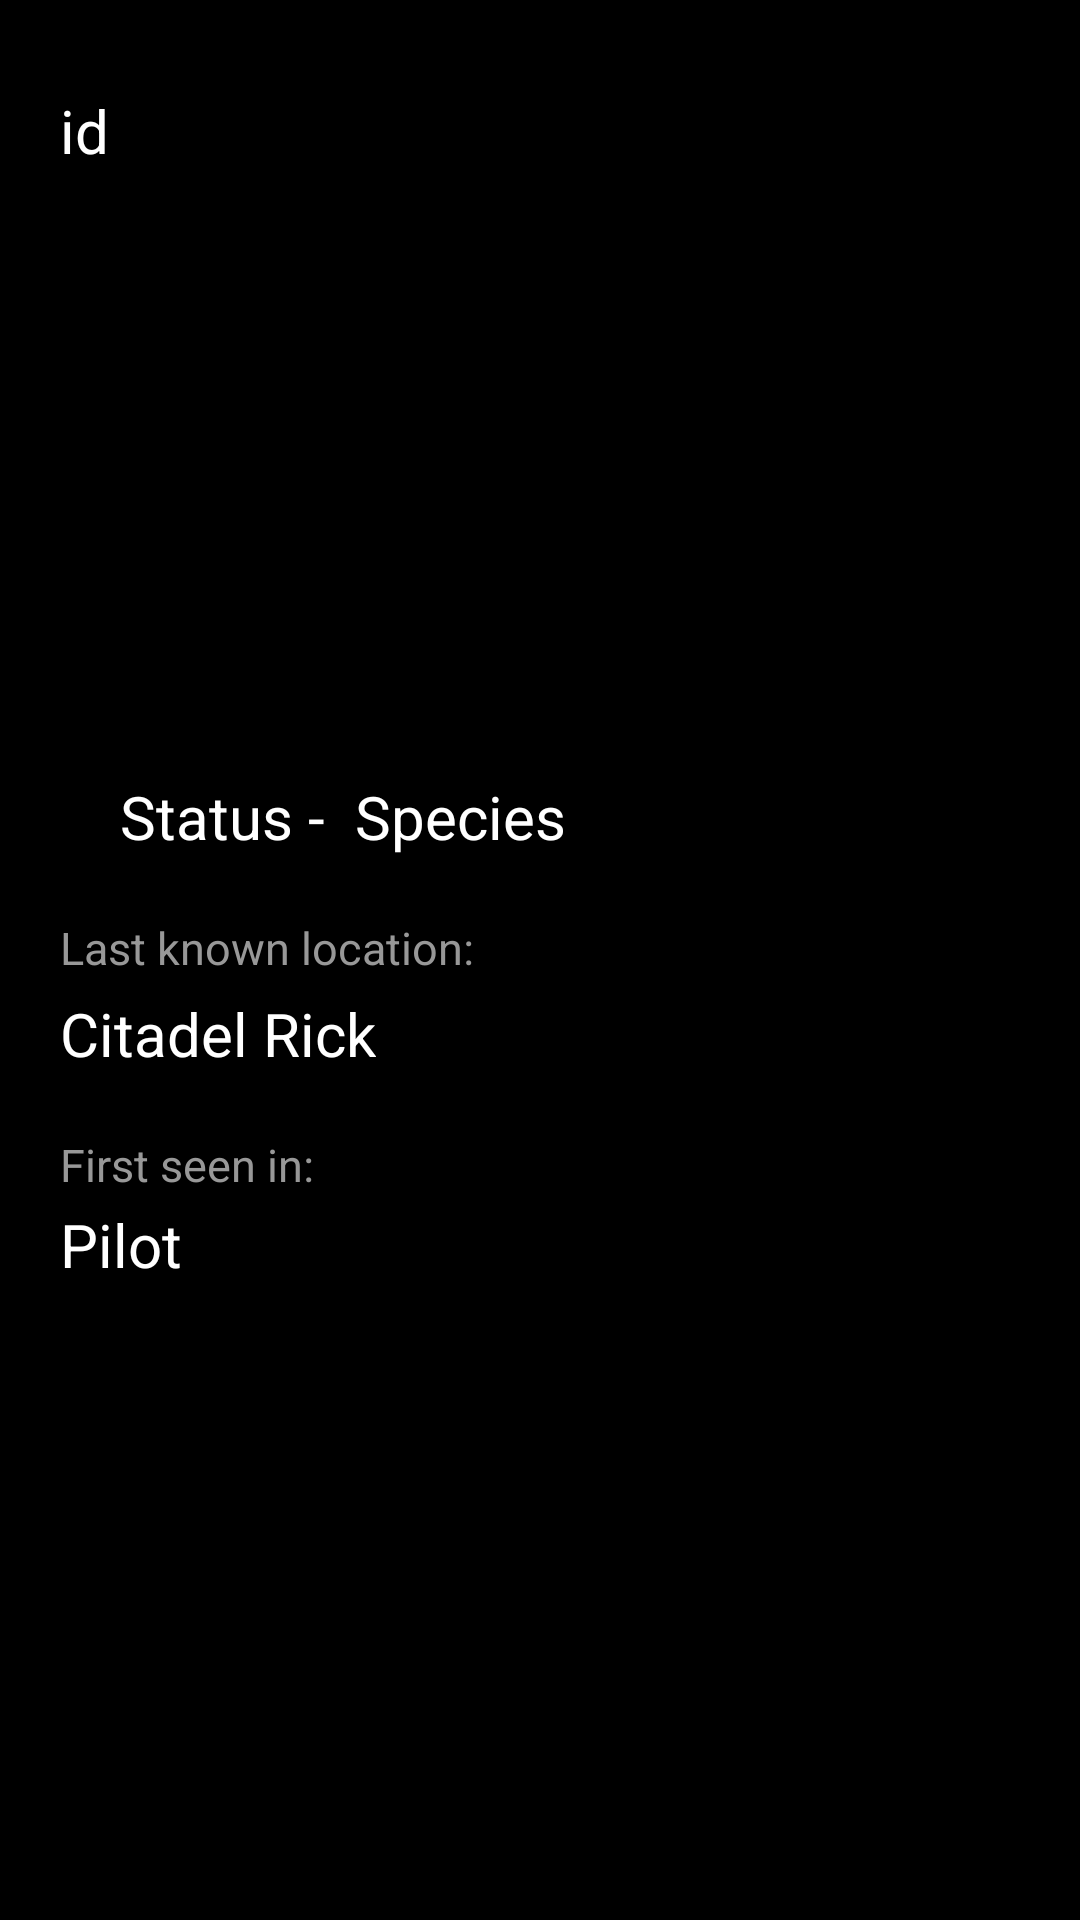

Write the Android layout XML for this screen, with the resource values it uses.
<!-- AndroidManifest.xml: application theme Theme.KotlinPro -->
<!-- res/layout/fragment_character_detail.xml -->
<?xml version="1.0" encoding="utf-8"?>
<androidx.constraintlayout.widget.ConstraintLayout xmlns:android="http://schemas.android.com/apk/res/android"
    xmlns:tools="http://schemas.android.com/tools"
    android:background="@color/black"
    android:layout_width="match_parent"
    android:layout_height="match_parent"
    xmlns:app="http://schemas.android.com/apk/res-auto"
    tools:context=".ui.fragment.character.detail.CharacterDetailFragment">

    <ProgressBar
        android:id="@+id/loader_character_detail"
        app:layout_constraintTop_toTopOf="parent"
        app:layout_constraintRight_toRightOf="parent"
        app:layout_constraintLeft_toLeftOf="parent"
        app:layout_constraintBottom_toBottomOf="parent"
        android:visibility="gone"
        android:layout_width="wrap_content"
        android:layout_height="wrap_content"/>

    <TextView
        android:id="@+id/item_character_id"
        android:text="id"
        android:textColor="@color/white"
        android:textSize="20dp"
        app:layout_constraintTop_toTopOf="parent"
        android:layout_marginTop="30dp"
        app:layout_constraintLeft_toLeftOf="parent"
        android:layout_marginLeft="20dp"
        android:layout_width="wrap_content"
        android:layout_height="wrap_content"/>

    <ImageView
        android:id="@+id/item_character_detail_iv"
        app:layout_constraintTop_toTopOf="parent"
        android:layout_marginTop="30dp"
        app:layout_constraintRight_toRightOf="parent"
        app:layout_constraintLeft_toLeftOf="parent"
        tools:src="@tools:sample/avatars"
        android:layout_width="160dp"
        android:layout_height="160dp"/>

    <TextView
        android:id="@+id/item_character_detail_name"
        tools:text="@tools:sample/full_names"
        android:textColor="@color/white"
        android:textSize="25dp"
        android:textStyle="bold"
        app:layout_constraintTop_toBottomOf="@id/item_character_detail_iv"
        android:layout_marginTop="20dp"
        app:layout_constraintLeft_toLeftOf="parent"
        android:layout_marginLeft="20dp"
        android:layout_width="wrap_content"
        android:layout_height="wrap_content"/>

    <TextView
        android:id="@+id/item_character_detail_statusDead"
        android:background="@drawable/dead"
        app:layout_constraintTop_toBottomOf="@id/item_character_detail_name"
        android:layout_marginTop="20dp"
        app:layout_constraintLeft_toLeftOf="parent"
        android:layout_marginLeft="20dp"
        android:layout_width="15dp"
        android:layout_height="15dp"/>

    <TextView
        android:id="@+id/item_character_detail_status"
        android:text="Status -"
        android:textColor="@color/white"
        android:textSize="20dp"
        app:layout_constraintTop_toBottomOf="@id/item_character_detail_name"
        android:layout_marginTop="15dp"
        app:layout_constraintLeft_toRightOf="@id/item_character_detail_statusDead"
        android:layout_marginLeft="5dp"
        android:layout_width="wrap_content"
        android:layout_height="wrap_content"/>

    <TextView
        android:id="@+id/item_character_detail_species"
        android:text="Species"
        android:textColor="@color/white"
        android:textSize="20dp"
        app:layout_constraintTop_toBottomOf="@id/item_character_detail_name"
        android:layout_marginTop="15dp"
        app:layout_constraintLeft_toRightOf="@id/item_character_detail_status"
        android:layout_marginLeft="10dp"
        android:layout_width="wrap_content"
        android:layout_height="wrap_content"/>

    <TextView
        android:id="@+id/item_character_detail_typeText"
        android:text="Last known location:"
        android:textColor="#989898"
        android:textSize="15dp"
        app:layout_constraintTop_toBottomOf="@id/item_character_detail_status"
        android:layout_marginTop="20dp"
        app:layout_constraintLeft_toLeftOf="parent"
        android:layout_marginLeft="20dp"
        android:layout_width="wrap_content"
        android:layout_height="wrap_content"/>

    <TextView
        android:id="@+id/item_character_detail_type"
        android:text="Citadel Rick"
        android:textColor="@color/white"
        android:textSize="20dp"
        app:layout_constraintTop_toBottomOf="@id/item_character_detail_typeText"
        android:layout_marginTop="5dp"
        app:layout_constraintLeft_toLeftOf="parent"
        android:layout_marginLeft="20dp"
        android:layout_width="wrap_content"
        android:layout_height="wrap_content"/>

    <TextView
        android:id="@+id/item_character_detail_genderText"
        android:text="First seen in:"
        android:textColor="#989898"
        android:textSize="15dp"
        app:layout_constraintTop_toBottomOf="@id/item_character_detail_type"
        android:layout_marginTop="20dp"
        app:layout_constraintLeft_toLeftOf="parent"
        android:layout_marginLeft="20dp"
        android:layout_width="wrap_content"
        android:layout_height="wrap_content"/>

    <TextView
        android:id="@+id/item_character_detail_gender"
        android:text="Pilot"
        android:textColor="@color/white"
        android:textSize="20dp"
        app:layout_constraintTop_toBottomOf="@id/item_character_detail_genderText"
        android:layout_marginTop="3dp"
        app:layout_constraintLeft_toLeftOf="parent"
        android:layout_marginLeft="20dp"
        android:layout_width="wrap_content"
        android:layout_height="wrap_content"/>

    <androidx.constraintlayout.widget.Group
        android:id="@+id/group_character"
        app:constraint_referenced_ids="item_character_detail_iv,item_character_detail_name,item_character_detail_status,item_character_detail_statusDead,item_character_detail_species,item_character_detail_typeText,item_character_detail_type,item_character_detail_genderText,item_character_detail_gender"
        android:layout_width="0dp"
        android:layout_height="0dp"/>

</androidx.constraintlayout.widget.ConstraintLayout>
<!-- resources referenced by this layout -->
<resources>
  <style name="Theme.KotlinPro" parent="Theme.MaterialComponents.DayNight.DarkActionBar">
          
          <item name="colorPrimary">@color/purple_500</item>
          <item name="colorPrimaryVariant">@color/purple_700</item>
          <item name="colorOnPrimary">@color/white</item>
          
          <item name="colorSecondary">@color/teal_200</item>
          <item name="colorSecondaryVariant">@color/teal_700</item>
          <item name="colorOnSecondary">@color/black</item>
          
          <item name="android:statusBarColor" tools:targetApi="l">?attr/colorPrimaryVariant</item>
          
      </style>
  <!-- not gathered from this repository: default colours our renderer supplied (Android Studio template values) -->
  <color name="purple_500">#FF6200EE</color>
  <color name="purple_700">#FF3700B3</color>
  <color name="teal_200">#FF03DAC5</color>
  <color name="teal_700">#FF018786</color>
  <color name="black">#FF000000</color>
  <color name="white">#FFFFFFFF</color>
</resources>
